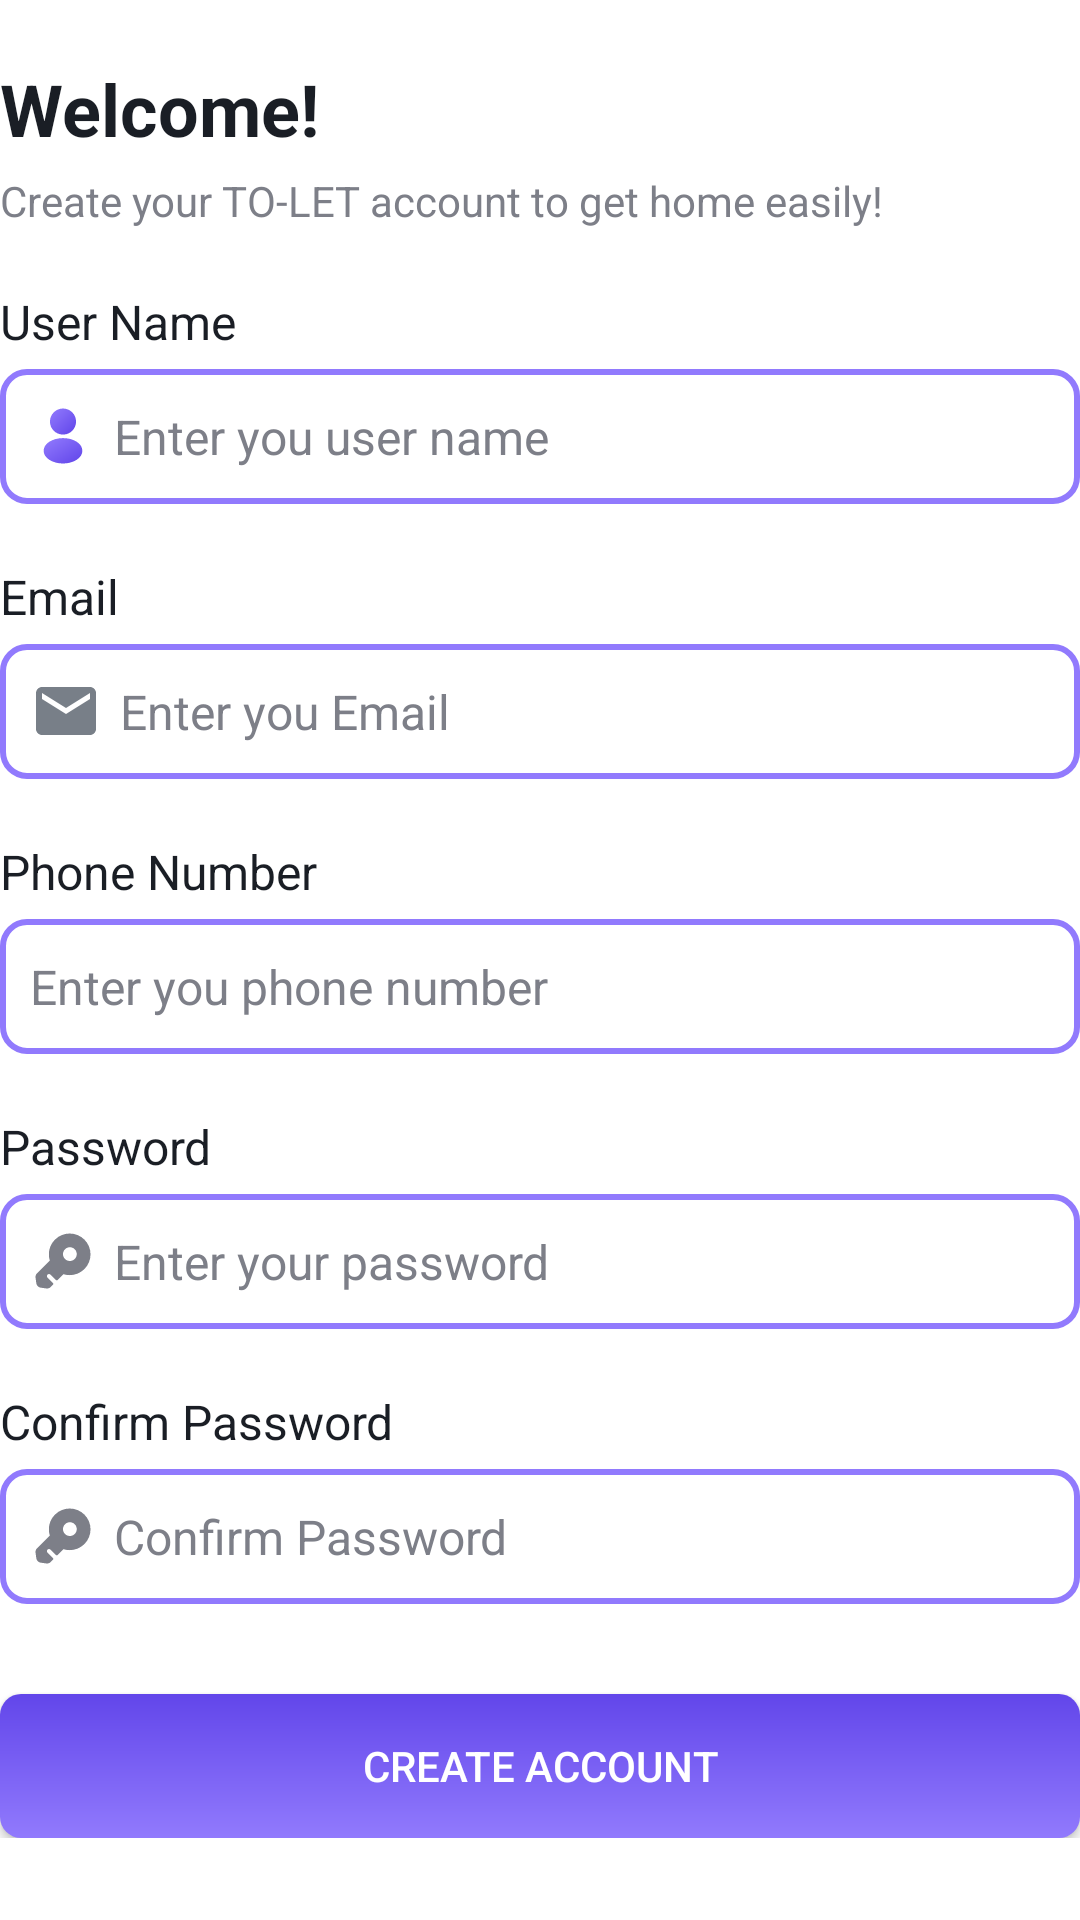

Write the Android layout XML for this screen, with the resource values it uses.
<!-- AndroidManifest.xml: application theme Theme.FinalYearPorjectToletApp -->
<!-- res/layout/activity_signup.xml -->
<?xml version="1.0" encoding="utf-8"?>
<LinearLayout xmlns:android="http://schemas.android.com/apk/res/android"
    xmlns:app="http://schemas.android.com/apk/res-auto"
    xmlns:tools="http://schemas.android.com/tools"
    android:layout_width="match_parent"
    android:layout_height="match_parent"
    android:orientation="vertical"
    android:layout_margin="10dp"
    tools:context=".SignupActivity">

    <ImageView
        android:id="@+id/imageView3"
        android:layout_width="wrap_content"
        android:layout_height="wrap_content"
        app:srcCompat="@drawable/ic_baseline_chevron_left_24" />
    <ScrollView
        android:layout_width="match_parent"
        android:layout_height="match_parent">
        <LinearLayout
            android:layout_width="match_parent"
            android:layout_height="wrap_content"
            android:orientation="vertical">
            <TextView
                android:id="@+id/textView2"
                android:layout_width="match_parent"
                android:layout_height="wrap_content"
                android:layout_marginTop="20dp"
                android:text="Welcome!"
                android:textColor="#1A1E25"
                android:textSize="24sp"
                android:textStyle="bold" />

            <TextView
                android:id="@+id/textView3"
                android:layout_width="match_parent"
                android:layout_height="wrap_content"
                android:layout_marginTop="5dp"
                android:text="Create your TO-LET account to get home easily!"
                android:textColor="#7D7F88" />

            <TextView
                android:id="@+id/textView6"
                android:layout_width="match_parent"
                android:layout_height="wrap_content"
                android:layout_marginTop="20dp"
                android:text="User Name"
                android:textColor="#1A1E25"
                android:textSize="16sp" />

            <EditText
                android:id="@+id/userNametextView"
                android:layout_width="match_parent"
                android:layout_height="45dp"
                android:layout_marginTop="5dp"
                android:background="@drawable/border_bt"
                android:drawableLeft="@drawable/ic_frame"
                android:drawablePadding="6dp"
                android:gravity="center_vertical"
                android:hint="Enter you user name"
                android:paddingLeft="10dp"
                android:textColor="#1A1E25"
                android:textColorHint="#7D7F88"
                android:textSize="16sp" />


            <TextView
                android:id="@+id/textView10"
                android:layout_width="match_parent"
                android:layout_height="wrap_content"
                android:layout_marginTop="20dp"
                android:text="Email"
                android:textColor="#1A1E25"
                android:textSize="16sp" />

            <EditText
                android:id="@+id/useEmailTextView"
                android:layout_width="match_parent"
                android:layout_height="45dp"
                android:layout_marginTop="5dp"
                android:background="@drawable/border_bt"
                android:drawableLeft="@drawable/ic_baseline_email_24"
                android:drawablePadding="6dp"
                android:gravity="center_vertical"
                android:hint="Enter you Email "
                android:inputType="textPassword|textEmailAddress"
                android:paddingLeft="10dp"
                android:textColor="#1A1E25"
                android:textColorHint="#7D7F88"
                android:textSize="16sp" />



            <TextView
                android:id="@+id/textView16"
                android:layout_width="match_parent"
                android:layout_height="wrap_content"
                android:layout_marginTop="20dp"
                android:text="Phone Number"
                android:textColor="#1A1E25"
                android:textSize="16sp" />

            <EditText
                android:id="@+id/userPhoneTextView"
                android:layout_width="match_parent"
                android:layout_height="45dp"
                android:layout_marginTop="5dp"
                android:background="@drawable/border_bt"
                android:drawableLeft="@drawable/ic_baseline_phone_24"
                android:drawablePadding="6dp"
                android:gravity="center_vertical"
                android:hint="Enter you phone number"
                android:inputType="phone"
                android:paddingLeft="10dp"
                android:textColor="#1A1E25"
                android:textColorHint="#7D7F88"
                android:textSize="16sp" />


            <TextView
                android:id="@+id/textView20"
                android:layout_width="match_parent"
                android:layout_height="wrap_content"
                android:layout_marginTop="20dp"
                android:text="Password"
                android:textColor="#1A1E25"
                android:textSize="16sp" />

            <EditText
                android:id="@+id/userPassworTextView"
                android:layout_width="match_parent"
                android:layout_height="45dp"
                android:layout_marginTop="5dp"
                android:inputType="textPassword"
                android:background="@drawable/border_bt"
                android:drawableLeft="@drawable/ic_key"
                android:drawablePadding="6dp"
                android:gravity="center_vertical"
                android:hint="Enter your password "
                android:paddingLeft="10dp"
                android:textColor="#1A1E25"
                android:textColorHint="#7D7F88"
                android:textSize="16sp" />

            <TextView
                android:id="@+id/textView30"
                android:layout_width="match_parent"
                android:layout_height="wrap_content"
                android:layout_marginTop="20dp"
                android:text="Confirm Password"
                android:textColor="#1A1E25"
                android:textSize="16sp" />

            <EditText
                android:id="@+id/confirmPasswordTextView"
                android:layout_width="match_parent"
                android:layout_height="45dp"
                android:layout_marginTop="5dp"
                android:inputType="textPassword"
                android:background="@drawable/border_bt"
                android:drawableLeft="@drawable/ic_key"
                android:drawablePadding="6dp"
                android:gravity="center_vertical"
                android:hint="Confirm Password"
                android:paddingLeft="10dp"
                android:textColor="#1A1E25"
                android:textColorHint="#7D7F88"
                android:textSize="16sp" />

            <Button
                android:id="@+id/createAccountButton"
                android:layout_width="match_parent"
                android:layout_height="wrap_content"
                android:layout_marginTop="30dp"
                android:background="@drawable/login_bt"
                android:text="Create Account"
                android:textColor="#FFFFFF" />




        </LinearLayout>
    </ScrollView>

</LinearLayout>
<!-- resources referenced by this layout -->
<resources>
  <!-- drawable border_bt (drawable) -->
  <?xml version="1.0" encoding="utf-8"?>
  <shape xmlns:android="http://schemas.android.com/apk/res/android"
       android:shape="rectangle">
  
  
     <stroke android:color="#917AFD" android:width="2dp">
  
     </stroke>
  
      <corners android:radius="8dp"></corners>
  
  </shape>
  <!-- drawable ic_baseline_email_24 (drawable) -->
  <vector android:height="24dp" android:tint="#787F88"
      android:viewportHeight="24" android:viewportWidth="24"
      android:width="24dp" xmlns:android="http://schemas.android.com/apk/res/android">
      <path android:fillColor="@android:color/white" android:pathData="M20,4L4,4c-1.1,0 -1.99,0.9 -1.99,2L2,18c0,1.1 0.9,2 2,2h16c1.1,0 2,-0.9 2,-2L22,6c0,-1.1 -0.9,-2 -2,-2zM20,8l-8,5 -8,-5L4,6l8,5 8,-5v2z"/>
  </vector>
  <!-- drawable ic_key (drawable) -->
  <vector xmlns:android="http://schemas.android.com/apk/res/android"
      android:width="22dp"
      android:height="22dp"
      android:viewportWidth="22"
      android:viewportHeight="22">
    <path
        android:pathData="M18.1409,3.8683C15.4276,1.1642 11.0276,1.1642 8.3326,3.8683C6.4351,5.7475 5.8668,8.4517 6.6001,10.835L2.2918,15.1433C1.9893,15.455 1.7784,16.0692 1.8426,16.5092L2.1176,18.5075C2.2184,19.1675 2.8326,19.7908 3.4926,19.8825L5.4909,20.1575C5.9309,20.2217 6.5451,20.02 6.8568,19.6992L7.6084,18.9475C7.7918,18.7733 7.7918,18.48 7.6084,18.2967L5.8301,16.5183C5.5643,16.2525 5.5643,15.8125 5.8301,15.5467C6.0959,15.2808 6.5359,15.2808 6.8018,15.5467L8.5893,17.3342C8.7634,17.5083 9.0568,17.5083 9.2309,17.3342L11.1743,15.4C13.5484,16.1425 16.2526,15.565 18.1409,13.6858C20.8451,10.9817 20.8451,6.5725 18.1409,3.8683ZM13.2918,11C12.0268,11 11.0001,9.9733 11.0001,8.7083C11.0001,7.4433 12.0268,6.4167 13.2918,6.4167C14.5568,6.4167 15.5834,7.4433 15.5834,8.7083C15.5834,9.9733 14.5568,11 13.2918,11Z"
        android:fillColor="#7D7F88"/>
  </vector>
  <!-- drawable login_bt (drawable) -->
  <?xml version="1.0" encoding="utf-8"?>
  <shape xmlns:android="http://schemas.android.com/apk/res/android"
      android:shape="rectangle">
      <gradient android:startColor="#917AFD" android:endColor="#6246EA" android:angle="90"/>
      <corners android:radius="7dp"/>
  </shape>
  <style name="Theme.FinalYearPorjectToletApp" parent="Theme.MaterialComponents.DayNight.DarkActionBar">
          
          <item name="colorPrimary">@color/purple_500</item>
          <item name="colorPrimaryVariant">@color/purple_700</item>
          <item name="colorOnPrimary">@color/white</item>
          
          <item name="colorSecondary">@color/teal_200</item>
          <item name="colorSecondaryVariant">@color/teal_700</item>
          <item name="colorOnSecondary">@color/black</item>
          
          <item name="android:statusBarColor" tools:targetApi="l">?attr/colorPrimaryVariant</item>
          
      </style>
  <color name="purple_500">#FF6200EE</color>
  <color name="purple_700">#FF3700B3</color>
  <color name="white">#FFFFFFFF</color>
  <color name="teal_200">#FF03DAC5</color>
  <color name="teal_700">#FF018786</color>
  <color name="black">#FF000000</color>
</resources>
